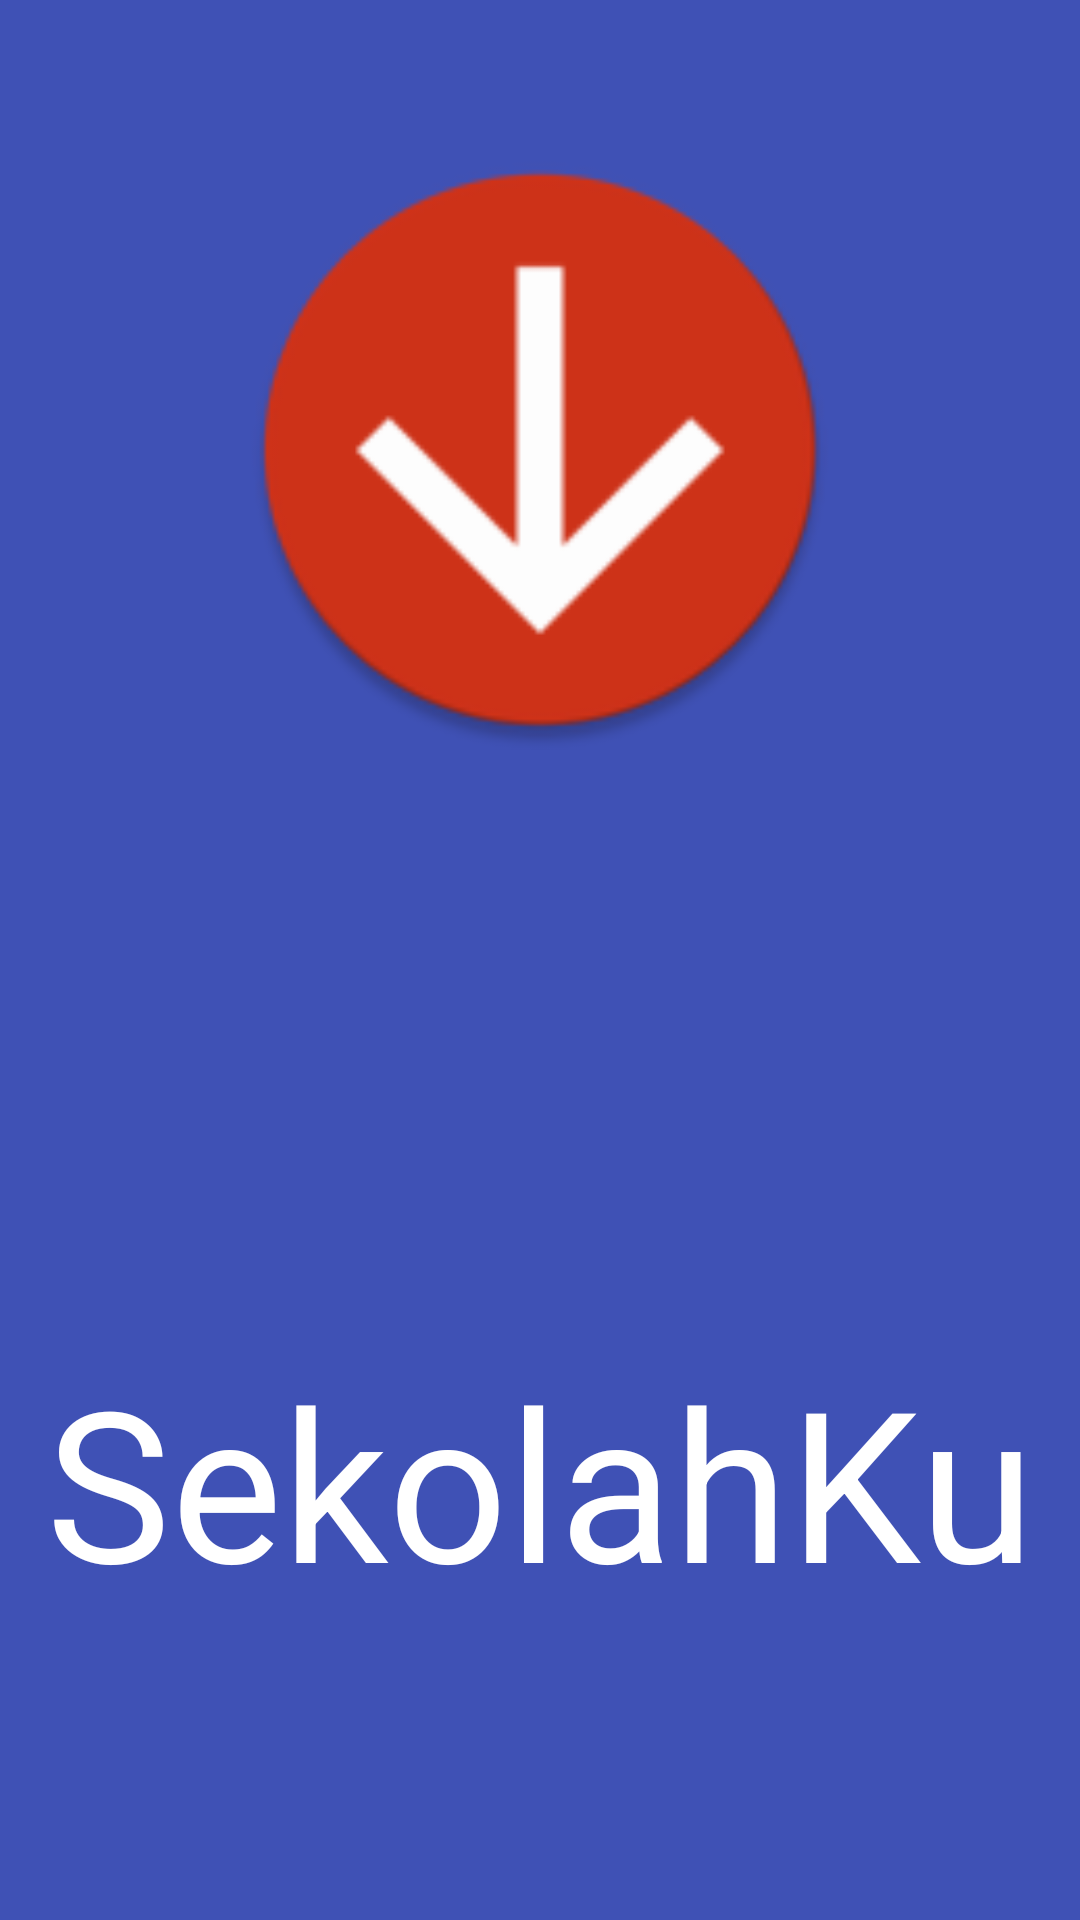

This screen was rendered from an Android layout file. Write that file and the resources it references.
<!-- AndroidManifest.xml: activity theme Theme.AppCompat.NoActionBar -->
<!-- res/layout/activity_splash.xml -->
<?xml version="1.0" encoding="utf-8"?>
<RelativeLayout xmlns:android="http://schemas.android.com/apk/res/android"
    xmlns:app="http://schemas.android.com/apk/res-auto"
    xmlns:tools="http://schemas.android.com/tools"
    android:layout_width="match_parent"
    android:layout_height="match_parent"
    tools:context=".SplashActivity" android:background="@color/colorPrimary">

    <ImageView
        android:id="@+id/img_splash_icon"
        android:layout_width="400dp"
        android:layout_marginTop="50dp"
        android:layout_height="200dp"
        android:src="@mipmap/ic_scroll_arrow"/>
    <TextView
        android:layout_width="match_parent"
        android:layout_height="wrap_content"
        android:textSize="70sp"
        android:textColor="#ffffff"
        android:textAlignment="center"
        android:layout_marginBottom="100dp"
        android:layout_alignParentBottom="true"
        android:text="SekolahKu"/>
</RelativeLayout>
<!-- resources referenced by this layout -->
<resources>
  <color name="colorPrimary">#3F51B5</color>
  <!-- mipmap ic_scroll_arrow: png bitmap (mipmap-hdpi, 2874 bytes) -->
</resources>
